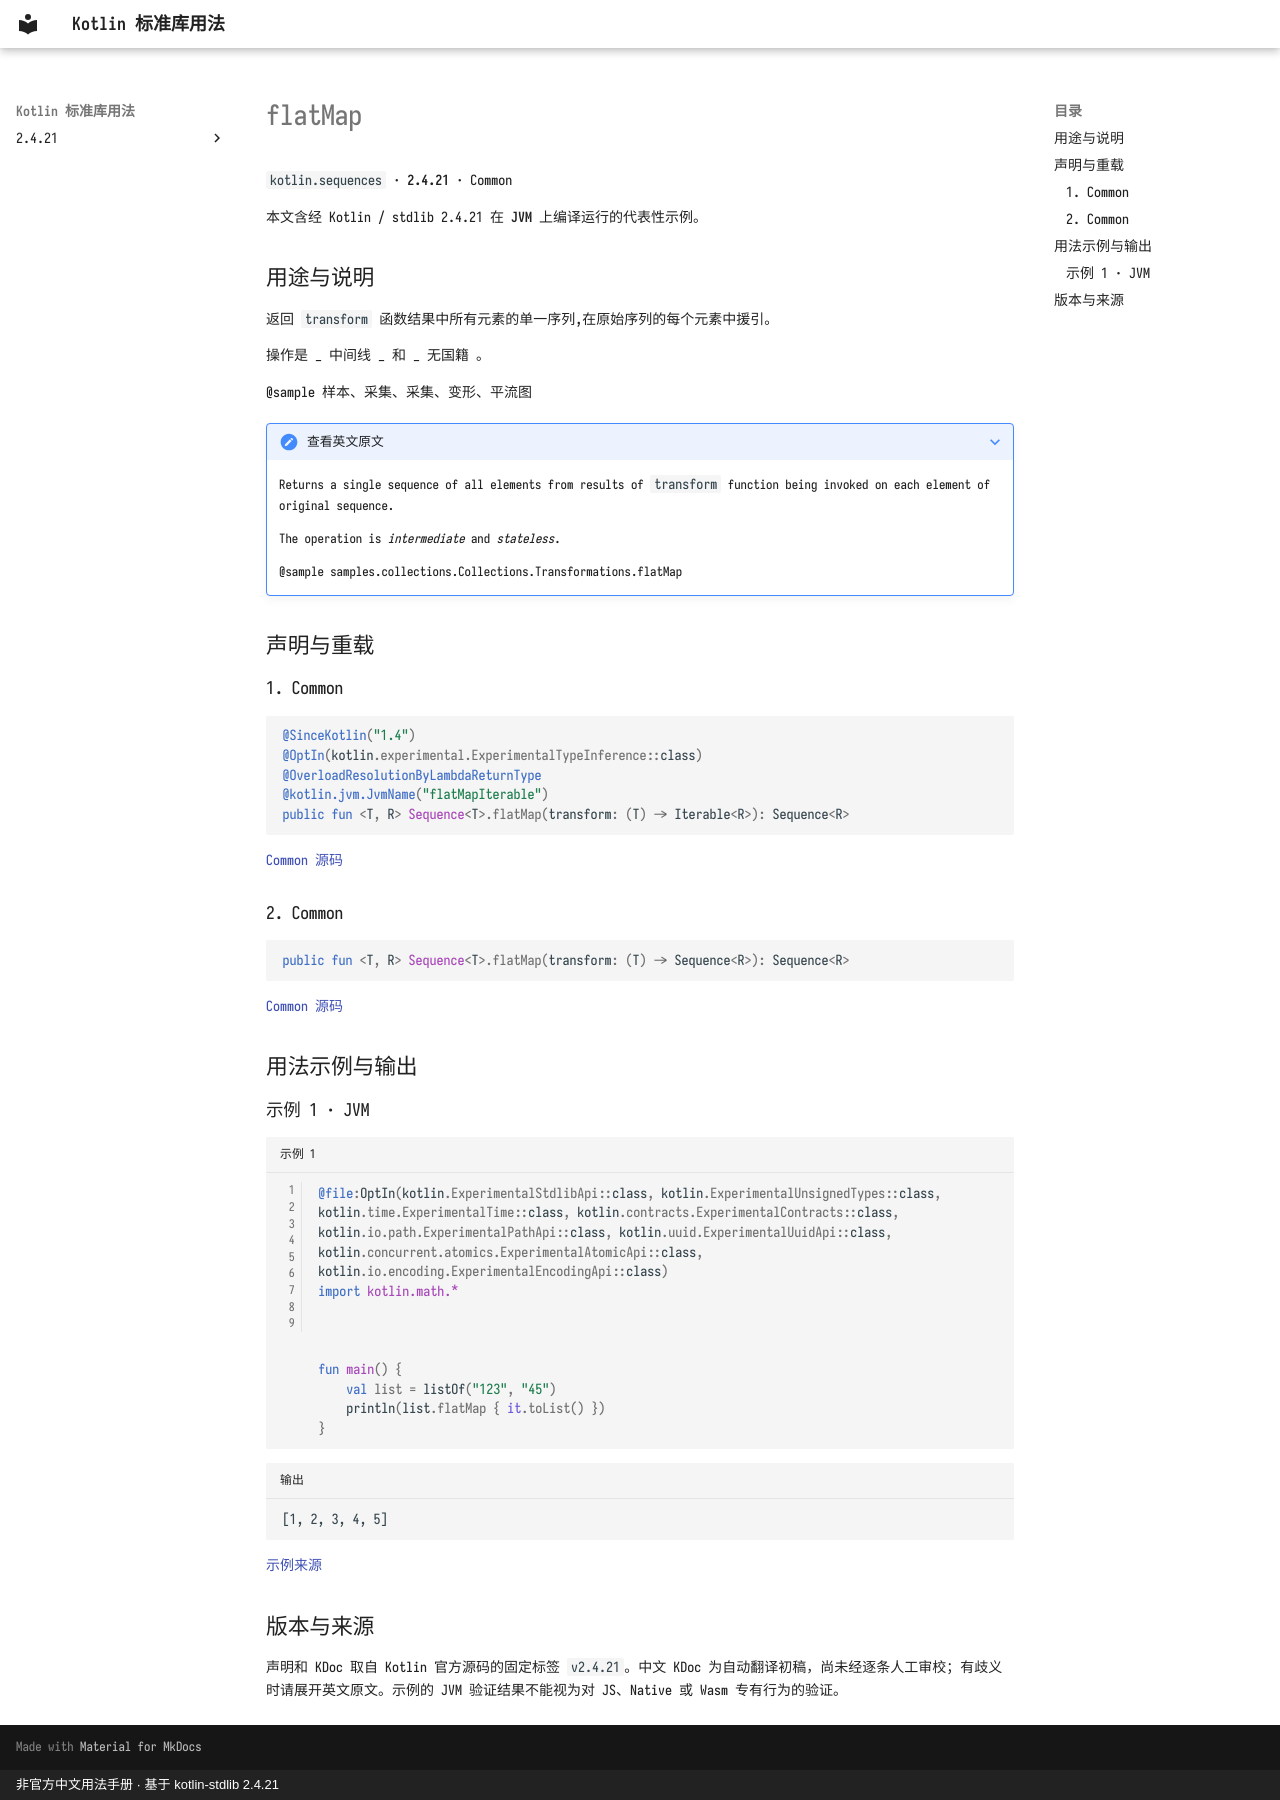

repository: oooooooko/kotlin-stdlib-docs · page: zh/api/kotlin.sequences/flatmap--4dd72076/index.html · generator: mkdocs · copyright: 非官方中文用法手册 · 基于 kotlin-stdlib 2.4.21

# flatMap

`kotlin.sequences` · **2.4.21** · Common

本文含经 Kotlin / stdlib 2.4.21 在 **JVM** 上编译运行的代表性示例。

## 用途与说明

返回 `transform` 函数结果中所有元素的单一序列,在原始序列的每个元素中援引。

操作是 _ 中间线 _ 和 _ 无国籍 。

@sample 样本、采集、采集、变形、平流图

??? note "查看英文原文"

    Returns a single sequence of all elements from results of `transform` function being invoked on each element of original sequence.
    
    The operation is _intermediate_ and _stateless_.
    
    @sample samples.collections.Collections.Transformations.flatMap

## 声明与重载

### 1. Common

```kotlin
@SinceKotlin("1.4")
@OptIn(kotlin.experimental.ExperimentalTypeInference::class)
@OverloadResolutionByLambdaReturnType
@kotlin.jvm.JvmName("flatMapIterable")
public fun <T, R> Sequence<T>.flatMap(transform: (T) -> Iterable<R>): Sequence<R>
```

[Common 源码](https://github.com/JetBrains/kotlin/blob/v2.4.21/libraries/stdlib/common/src/generated/_Sequences.kt#L1037)

### 2. Common

```kotlin
public fun <T, R> Sequence<T>.flatMap(transform: (T) -> Sequence<R>): Sequence<R>
```

[Common 源码](https://github.com/JetBrains/kotlin/blob/v2.4.21/libraries/stdlib/common/src/generated/_Sequences.kt#L1052)

## 用法示例与输出

### 示例 1 · JVM

```kotlin title="示例 1" linenums="1"
@file:OptIn(kotlin.ExperimentalStdlibApi::class, kotlin.ExperimentalUnsignedTypes::class, kotlin.time.ExperimentalTime::class, kotlin.contracts.ExperimentalContracts::class, kotlin.io.path.ExperimentalPathApi::class, kotlin.uuid.ExperimentalUuidApi::class, kotlin.concurrent.atomics.ExperimentalAtomicApi::class, kotlin.io.encoding.ExperimentalEncodingApi::class)
import kotlin.math.*



fun main() {
    val list = listOf("123", "45")
    println(list.flatMap { it.toList() })
}
```

```text title="输出"
[1, 2, 3, 4, 5]
```

[示例来源](https://github.com/JetBrains/kotlin/blob/v2.4.21/libraries/stdlib/samples/test/samples/collections/collections.kt#L897)

## 版本与来源

声明和 KDoc 取自 Kotlin 官方源码的固定标签 `v2.4.21`。中文 KDoc 为自动翻译初稿，尚未经逐条人工审校；有歧义时请展开英文原文。示例的 JVM 验证结果不能视为对 JS、Native 或 Wasm 专有行为的验证。
